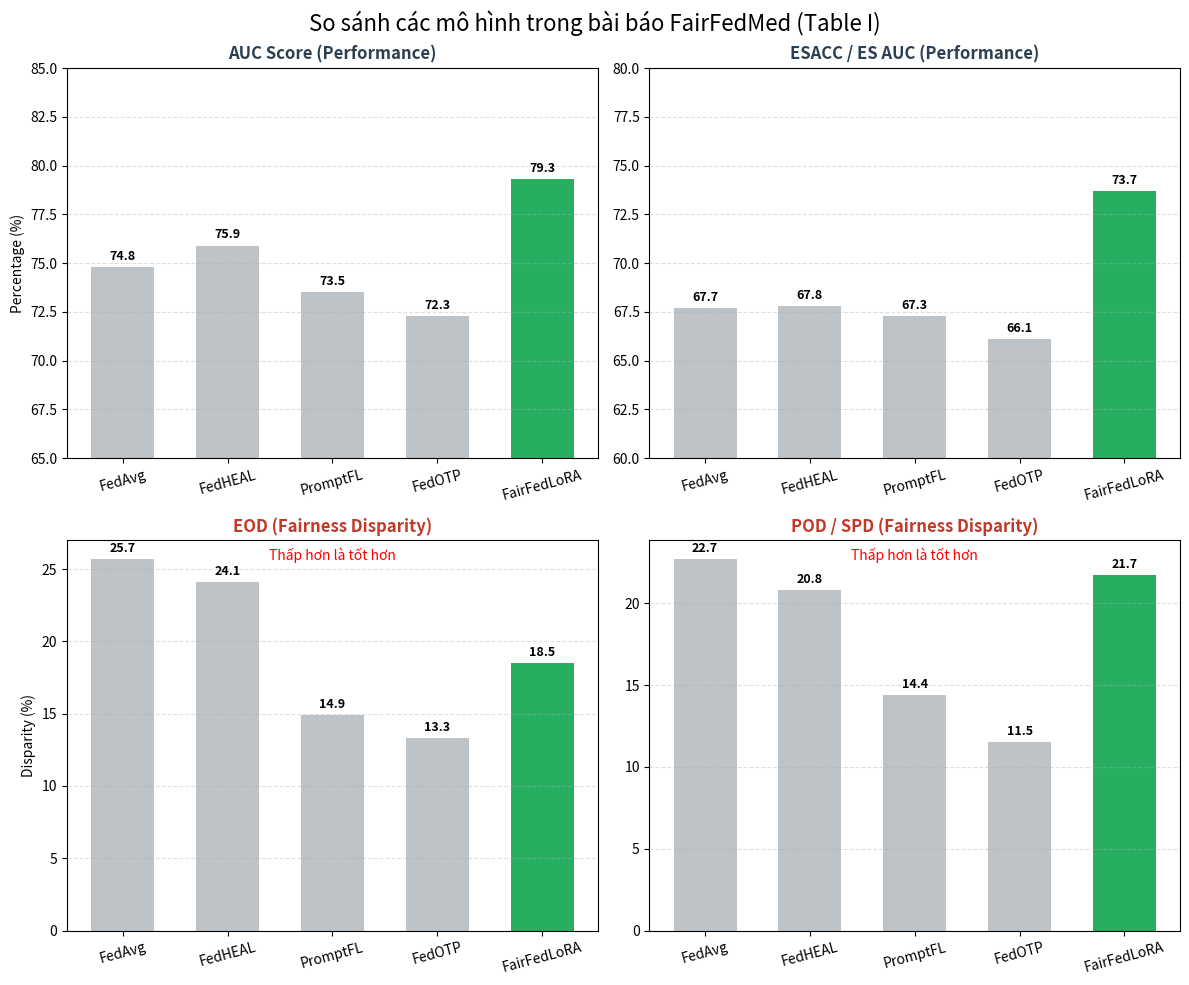

This figure's Python source:
import matplotlib.pyplot as plt
import numpy as np

# --- 1. DỮ LIỆU TỪ TABLE I (PAPER - 2D SLO Fundus) ---
# Định dạng: 'Tên Model': [AUC, ESACC, EOD, POD/SPD]
# Lưu ý: POD ở đây dùng số liệu cột SPD (tương đương)
data_models = {
    'FedAvg':       [74.8, 67.7, 25.7, 22.7],
    'FedHEAL':      [75.9, 67.8, 24.1, 20.8],
    'PromptFL':     [73.5, 67.3, 14.9, 14.4],
    'FedOTP':       [72.3, 66.1, 13.3, 11.5],
    'FairFedLoRA':  [79.3, 73.7, 18.5, 21.7]
}

def plot_paper_comparison():
    models = list(data_models.keys())
    
    # Tách dữ liệu
    auc_vals = [data_models[m][0] for m in models]
    esacc_vals = [data_models[m][1] for m in models]
    eod_vals = [data_models[m][2] for m in models]
    spd_vals = [data_models[m][3] for m in models]

    # Cấu hình màu: FairFedLoRA màu Xanh (Nổi bật), còn lại màu Xám
    colors = ['#bdc3c7' if m != 'FairFedLoRA' else '#27ae60' for m in models]

    # Tạo layout 2x2
    fig, axs = plt.subplots(2, 2, figsize=(12, 10))
    
    # --- HÀNG 1: HIỆU SUẤT (CÀNG CAO CÀNG TỐT) ---
    
    # 1. AUC
    bars1 = axs[0, 0].bar(models, auc_vals, color=colors, width=0.6)
    axs[0, 0].set_title('AUC Score (Performance)', fontweight='bold', color='#2c3e50')
    axs[0, 0].set_ylabel('Percentage (%)')
    axs[0, 0].set_ylim(65, 85) # Zoom vào khoảng 65-85 để thấy rõ chênh lệch
    
    # 2. ESACC
    bars2 = axs[0, 1].bar(models, esacc_vals, color=colors, width=0.6)
    axs[0, 1].set_title('ESACC / ES AUC (Performance)', fontweight='bold', color='#2c3e50')
    axs[0, 1].set_ylim(60, 80)

    # --- HÀNG 2: CÔNG BẰNG (CÀNG THẤP CÀNG TỐT) ---
    
    # 3. EOD
    bars3 = axs[1, 0].bar(models, eod_vals, color=colors, width=0.6)
    axs[1, 0].set_title('EOD (Fairness Disparity)', fontweight='bold', color='#c0392b')
    axs[1, 0].set_ylabel('Disparity (%)')
    # Thêm mũi tên chỉ hướng tốt
    axs[1, 0].annotate('Thấp hơn là tốt hơn', xy=(0.5, 0.95), xycoords='axes fraction', ha='center', color='red')

    # 4. POD (SPD)
    bars4 = axs[1, 1].bar(models, spd_vals, color=colors, width=0.6)
    axs[1, 1].set_title('POD / SPD (Fairness Disparity)', fontweight='bold', color='#c0392b')
    axs[1, 1].annotate('Thấp hơn là tốt hơn', xy=(0.5, 0.95), xycoords='axes fraction', ha='center', color='red')

    # --- TRANG TRÍ CHUNG ---
    for ax in axs.flat:
        ax.grid(axis='y', linestyle='--', alpha=0.4)
        ax.set_xticklabels(models, rotation=15, ha='center')
        
        # Thêm số liệu lên đỉnh cột
        for p in ax.patches:
            height = p.get_height()
            ax.annotate(f'{height}', 
                        xy=(p.get_x() + p.get_width() / 2, height),
                        xytext=(0, 3), textcoords="offset points",
                        ha='center', va='bottom', fontweight='bold', fontsize=9)

    plt.suptitle('So sánh các mô hình trong bài báo FairFedMed (Table I)', fontsize=16, y=0.98)
    plt.tight_layout()
    plt.savefig('paper_models_comparison.png')
    print("✅ Đã lưu ảnh: paper_models_comparison.png")
    plt.show()

if __name__ == "__main__":
    plot_paper_comparison()